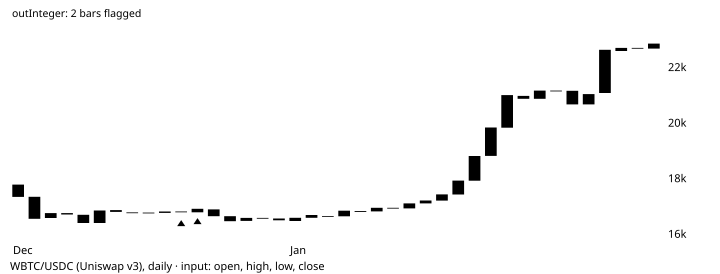

The data file committed next to this chart (first rows):
# TA-Lib reference data: CDLHIKKAKEMOD
# series: WBTC/USDC (Uniswap v3), daily
# input: wbtc_usdc_2022-12-15.csv; windo…
# parameters: (defaults)
# inputs: inPriceOHLC=OHLC
# outputs: outInteger (shift 0)
# lookback: 10
date, open, high, low, close, volume, outInteger
2022-12-15, 17787, 17826, 17289, 17347, 896.5, 
2022-12-16, 17350, 17483, 16499, 16556, 699.6, 
2022-12-17, 16586, 16769, 16489, 16764, 1065, 
2022-12-18, 16763, 16809, 16622, 16712, 271.2, 
2022-12-19, 16702, 16774, 16288, 16405, 372.7, 
2022-12-20, 16405, 17018, 16368, 16856, 550.5, 
2022-12-21, 16872, 16872, 16690, 16805, 369, 
2022-12-22, 16766, 16957, 16546, 16787, 428.3, 
2022-12-23, 16779, 16877, 16757, 16767, 194.8, 
2022-12-24, 16772, 16836, 16770, 16821, 43.81, 
2022-12-25, 16821, 16826, 16690, 16793, 93.92, 100
2022-12-26, 16793, 16920, 16761, 16918, 187.8, 200
2022-12-27, 16897, 16958, 16591, 16651, 853.3, 0
2022-12-28, 16651, 16730, 16410, 16472, 314.1, 0
2022-12-29, 16484, 16595, 16430, 16590, 185.7, 0
2022-12-30, 16590, 16590, 16306, 16584, 240.1, 0
2022-12-31, 16567, 16596, 16406, 16505, 127.7, 0
2023-01-01, 16479, 16593, 16468, 16593, 194, 0
2023-01-02, 16592, 16776, 16535, 16694, 486.4, 0
2023-01-03, 16653, 16732, 16575, 16647, 135.9, 0
2023-01-04, 16647, 16978, 16625, 16848, 502, 0
2023-01-05, 16839, 16855, 16749, 16808, 161.7, 0
2023-01-06, 16824, 17011, 16695, 16952, 287.4, 0
2023-01-07, 16953, 16988, 16885, 16933, 93.51, 0
2023-01-08, 16933, 17110, 16908, 17110, 85.1, 0
2023-01-09, 17110, 17410, 17089, 17215, 479.6, 0
2023-01-10, 17214, 17480, 17179, 17436, 246.5, 0
2023-01-11, 17431, 17984, 17326, 17932, 627.7, 0
2023-01-12, 17930, 19053, 17930, 18820, 817.2, 0
2023-01-13, 18820, 19910, 18705, 19843, 443.8, 0
2023-01-14, 19837, 21172, 19828, 21010, 1227, 0
2023-01-15, 20981, 21002, 20566, 20877, 223.2, 0
2023-01-16, 20878, 21412, 20662, 21172, 394.8, 0
2023-01-17, 21174, 21545, 20893, 21165, 278.6, 0
2023-01-18, 21166, 21554, 20179, 20675, 623.6, 0
2023-01-19, 20676, 21148, 20656, 21046, 304.5, 0
2023-01-20, 21088, 22702, 20899, 22642, 434.3, 0
2023-01-21, 22598, 23292, 22430, 22710, 341.1, 0
2023-01-22, 22710, 23007, 22301, 22685, 296, 0
2023-01-23, 22685, 23096, 22449, 22866, 246.5, 0
